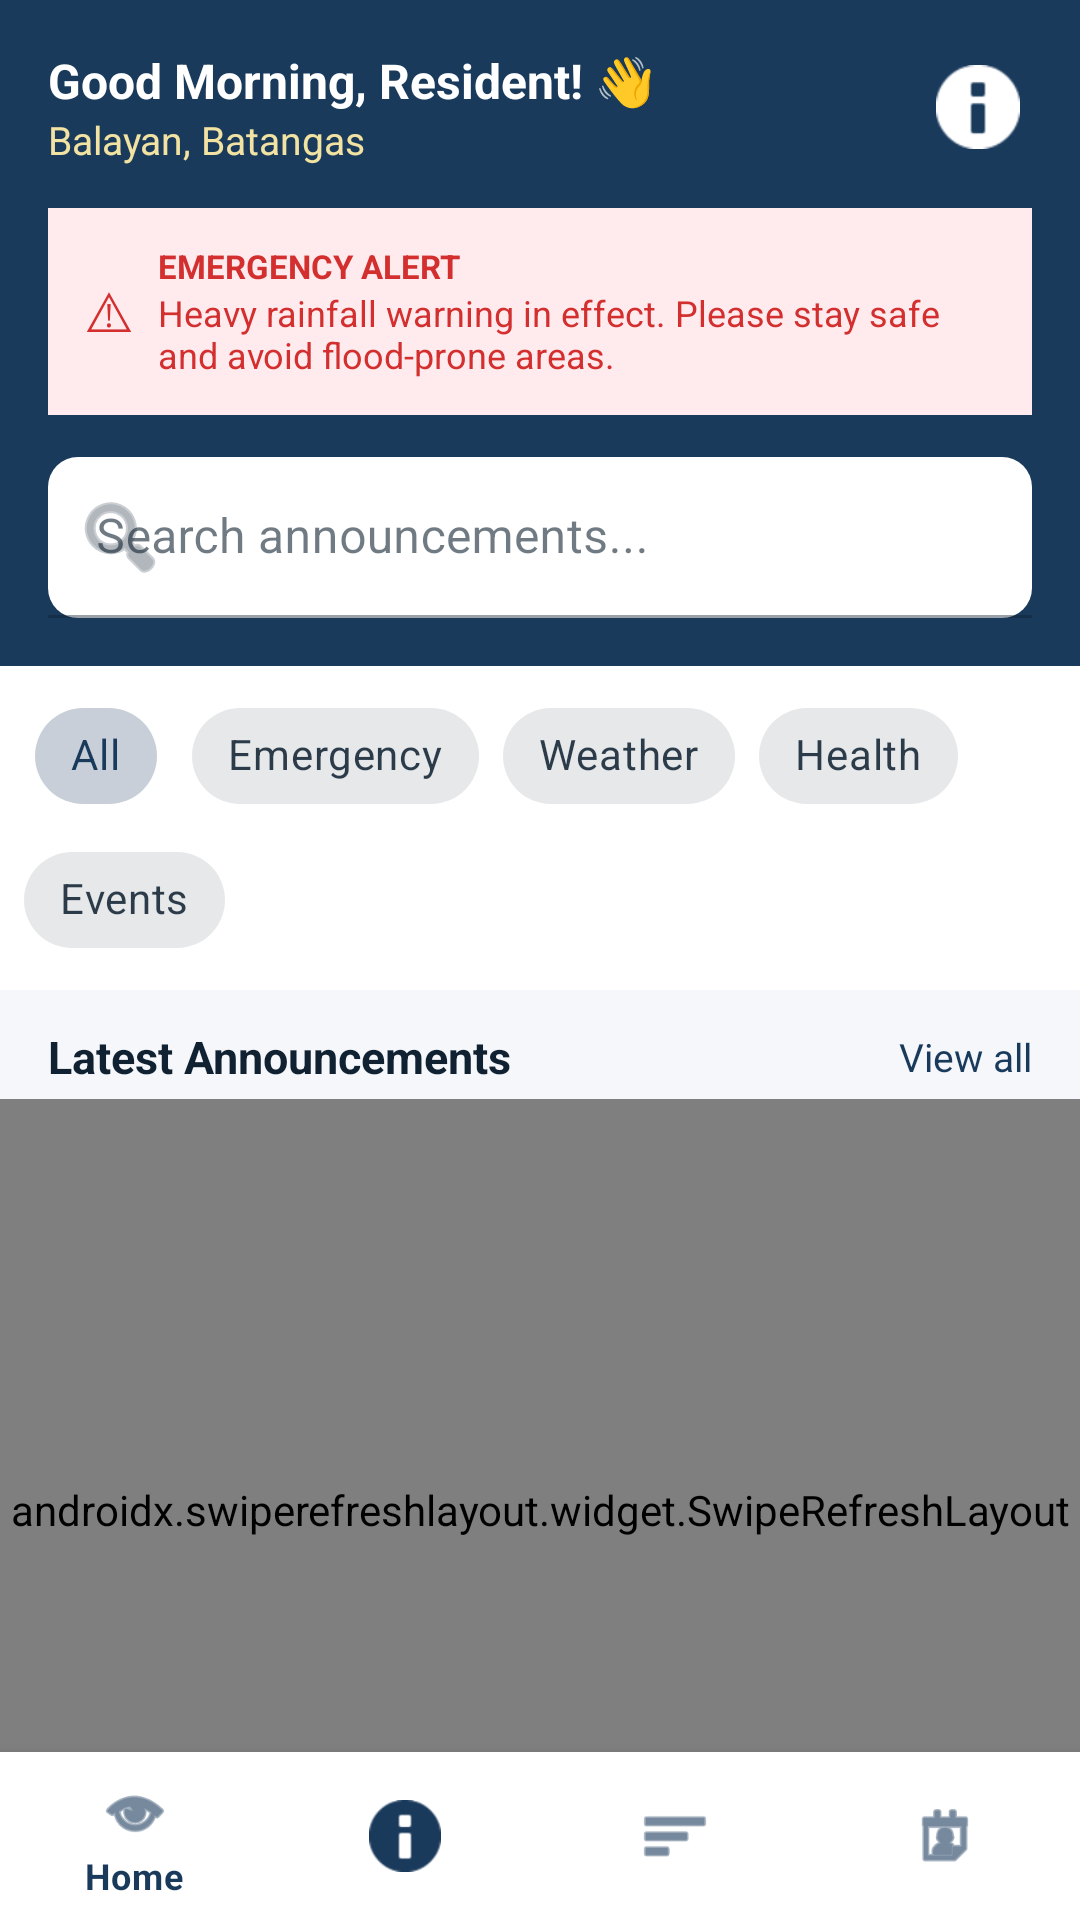

Here is an Android app screen rendered from its layout file. Give the layout XML and the strings, colors and styles it references.
<!-- AndroidManifest.xml: application theme Theme.LGUConnect -->
<!-- res/layout/activity_main.xml -->
<?xml version="1.0" encoding="utf-8"?>
<androidx.coordinatorlayout.widget.CoordinatorLayout xmlns:android="http://schemas.android.com/apk/res/android"
    xmlns:app="http://schemas.android.com/apk/res-auto"
    android:layout_width="match_parent"
    android:layout_height="match_parent"
    android:background="@color/bg_light">

    <LinearLayout
        android:layout_width="match_parent"
        android:layout_height="match_parent"
        android:orientation="vertical">

        
        <LinearLayout
            android:layout_width="match_parent"
            android:layout_height="wrap_content"
            android:background="@color/deep_navy"
            android:orientation="vertical"
            android:padding="16dp"
            android:paddingBottom="20dp">

            <LinearLayout
                android:layout_width="match_parent"
                android:layout_height="wrap_content"
                android:gravity="center_vertical">

                <LinearLayout
                    android:layout_width="0dp"
                    android:layout_height="wrap_content"
                    android:layout_weight="1"
                    android:orientation="vertical">

                    <TextView
                        android:id="@+id/tvGreeting"
                        android:layout_width="wrap_content"
                        android:layout_height="wrap_content"
                        android:text="Good Morning, Resident! 👋"
                        android:textColor="@color/white"
                        android:textSize="16sp"
                        android:textStyle="bold" />

                    <TextView
                        android:id="@+id/tvLocation"
                        android:layout_width="wrap_content"
                        android:layout_height="wrap_content"
                        android:text="Balayan, Batangas"
                        android:textColor="@color/gold_soft"
                        android:textSize="13sp" />
                </LinearLayout>

                
                <ImageView
                    android:layout_width="36dp"
                    android:layout_height="36dp"
                    android:padding="4dp"
                    android:src="@android:drawable/ic_dialog_info"
                    app:tint="@color/white" />
            </LinearLayout>

            
            <LinearLayout
                android:layout_width="match_parent"
                android:layout_height="wrap_content"
                android:layout_marginTop="14dp"
                android:background="#FFEBEE"
                android:gravity="center_vertical"
                android:orientation="horizontal"
                android:padding="12dp">

                <TextView
                    android:layout_width="wrap_content"
                    android:layout_height="wrap_content"
                    android:text="⚠"
                    android:textColor="@color/emergency_red"
                    android:textSize="18sp" />

                <LinearLayout
                    android:layout_width="0dp"
                    android:layout_height="wrap_content"
                    android:layout_marginStart="8dp"
                    android:layout_weight="1"
                    android:orientation="vertical">

                    <TextView
                        android:layout_width="wrap_content"
                        android:layout_height="wrap_content"
                        android:text="EMERGENCY ALERT"
                        android:textColor="@color/emergency_red"
                        android:textSize="11sp"
                        android:textStyle="bold" />

                    <TextView
                        android:layout_width="wrap_content"
                        android:layout_height="wrap_content"
                        android:text="Heavy rainfall warning in effect. Please stay safe and avoid flood-prone areas."
                        android:textColor="@color/emergency_red"
                        android:textSize="12sp" />
                </LinearLayout>
            </LinearLayout>

            
            <com.google.android.material.textfield.TextInputLayout
                style="@style/Widget.MaterialComponents.TextInputLayout.FilledBox.Dense"
                android:layout_width="match_parent"
                android:layout_height="wrap_content"
                android:layout_marginTop="14dp"
                android:hint="Search announcements..."
                app:boxBackgroundColor="#FFFFFF"
                app:boxCornerRadiusBottomEnd="10dp"
                app:boxCornerRadiusBottomStart="10dp"
                app:boxCornerRadiusTopEnd="10dp"
                app:boxCornerRadiusTopStart="10dp"
                app:startIconDrawable="@android:drawable/ic_menu_search">

                <com.google.android.material.textfield.TextInputEditText
                    android:id="@+id/etSearch"
                    android:layout_width="match_parent"
                    android:layout_height="wrap_content"
                    android:inputType="text" />
            </com.google.android.material.textfield.TextInputLayout>
        </LinearLayout>

        
        <com.google.android.material.chip.ChipGroup
            android:id="@+id/chipGroupFilters"
            android:layout_width="match_parent"
            android:layout_height="wrap_content"
            android:background="@color/white"
            android:paddingStart="8dp"
            android:paddingEnd="8dp"
            android:paddingTop="6dp"
            android:paddingBottom="6dp"
            app:singleSelection="true">

            <com.google.android.material.chip.Chip
                android:id="@+id/chipAll"
                style="@style/Widget.MaterialComponents.Chip.Choice"
                android:layout_width="wrap_content"
                android:layout_height="wrap_content"
                android:checked="true"
                android:text="All" />

            <com.google.android.material.chip.Chip
                android:id="@+id/chipEmergency"
                style="@style/Widget.MaterialComponents.Chip.Choice"
                android:layout_width="wrap_content"
                android:layout_height="wrap_content"
                android:text="Emergency" />

            <com.google.android.material.chip.Chip
                android:id="@+id/chipWeather"
                style="@style/Widget.MaterialComponents.Chip.Choice"
                android:layout_width="wrap_content"
                android:layout_height="wrap_content"
                android:text="Weather" />

            <com.google.android.material.chip.Chip
                android:id="@+id/chipHealth"
                style="@style/Widget.MaterialComponents.Chip.Choice"
                android:layout_width="wrap_content"
                android:layout_height="wrap_content"
                android:text="Health" />

            <com.google.android.material.chip.Chip
                android:id="@+id/chipEvents"
                style="@style/Widget.MaterialComponents.Chip.Choice"
                android:layout_width="wrap_content"
                android:layout_height="wrap_content"
                android:text="Events" />
        </com.google.android.material.chip.ChipGroup>

        
        <LinearLayout
            android:layout_width="match_parent"
            android:layout_height="wrap_content"
            android:gravity="center_vertical"
            android:paddingHorizontal="16dp"
            android:paddingTop="12dp"
            android:paddingBottom="4dp">

            <TextView
                android:layout_width="0dp"
                android:layout_height="wrap_content"
                android:layout_weight="1"
                android:text="Latest Announcements"
                android:textColor="@color/text_primary"
                android:textSize="15sp"
                android:textStyle="bold" />

            <TextView
                android:layout_width="wrap_content"
                android:layout_height="wrap_content"
                android:text="View all"
                android:textColor="@color/deep_navy"
                android:textSize="13sp" />
        </LinearLayout>

        <androidx.swiperefreshlayout.widget.SwipeRefreshLayout
            android:id="@+id/swipeRefresh"
            android:layout_width="match_parent"
            android:layout_height="0dp"
            android:layout_weight="1">

            <androidx.recyclerview.widget.RecyclerView
                android:id="@+id/rvAnnouncements"
                android:layout_width="match_parent"
                android:layout_height="match_parent"
                android:clipToPadding="false"
                android:paddingBottom="80dp" />
        </androidx.swiperefreshlayout.widget.SwipeRefreshLayout>
    </LinearLayout>

    <com.google.android.material.bottomnavigation.BottomNavigationView
        android:id="@+id/bottomNav"
        android:layout_width="match_parent"
        android:layout_height="wrap_content"
        android:layout_gravity="bottom"
        android:background="@color/white"
        app:itemIconTint="@color/deep_navy"
        app:itemTextColor="@color/deep_navy"
        app:menu="@menu/bottom_nav_menu" />

</androidx.coordinatorlayout.widget.CoordinatorLayout>
<!-- resources referenced by this layout -->
<resources>
  <color name="bg_light">#F5F7FA</color>
  <color name="deep_navy">#1A3A5C</color>
  <color name="emergency_red">#D32F2F</color>
  <color name="gold_soft">#F2E3A3</color>
  <color name="text_primary">#102131</color>
  <color name="white">#FFFFFF</color>
  <style name="Theme.LGUConnect" parent="Theme.MaterialComponents.DayNight.NoActionBar">
          <item name="colorPrimary">@color/deep_navy</item>
          <item name="colorPrimaryVariant">@color/deep_navy_700</item>
          <item name="colorOnPrimary">@color/white</item>
          <item name="colorSecondary">@color/gold_accent</item>
          <item name="colorSecondaryVariant">@color/gold_accent</item>
          <item name="colorOnSecondary">@color/black</item>
          <item name="android:statusBarColor">@color/deep_navy</item>
          <item name="android:windowBackground">@color/bg_light</item>
          <item name="colorSurface">@color/white</item>
          <item name="colorOnSurface">@color/text_primary</item>
          <item name="android:textColorPrimary">@color/text_primary</item>
          <item name="android:textColorSecondary">@color/text_secondary</item>
      </style>
  <color name="deep_navy_700">#14314C</color>
  <color name="gold_accent">#D4AF37</color>
  <color name="black">#000000</color>
  <color name="text_secondary">#5C6B78</color>
</resources>
